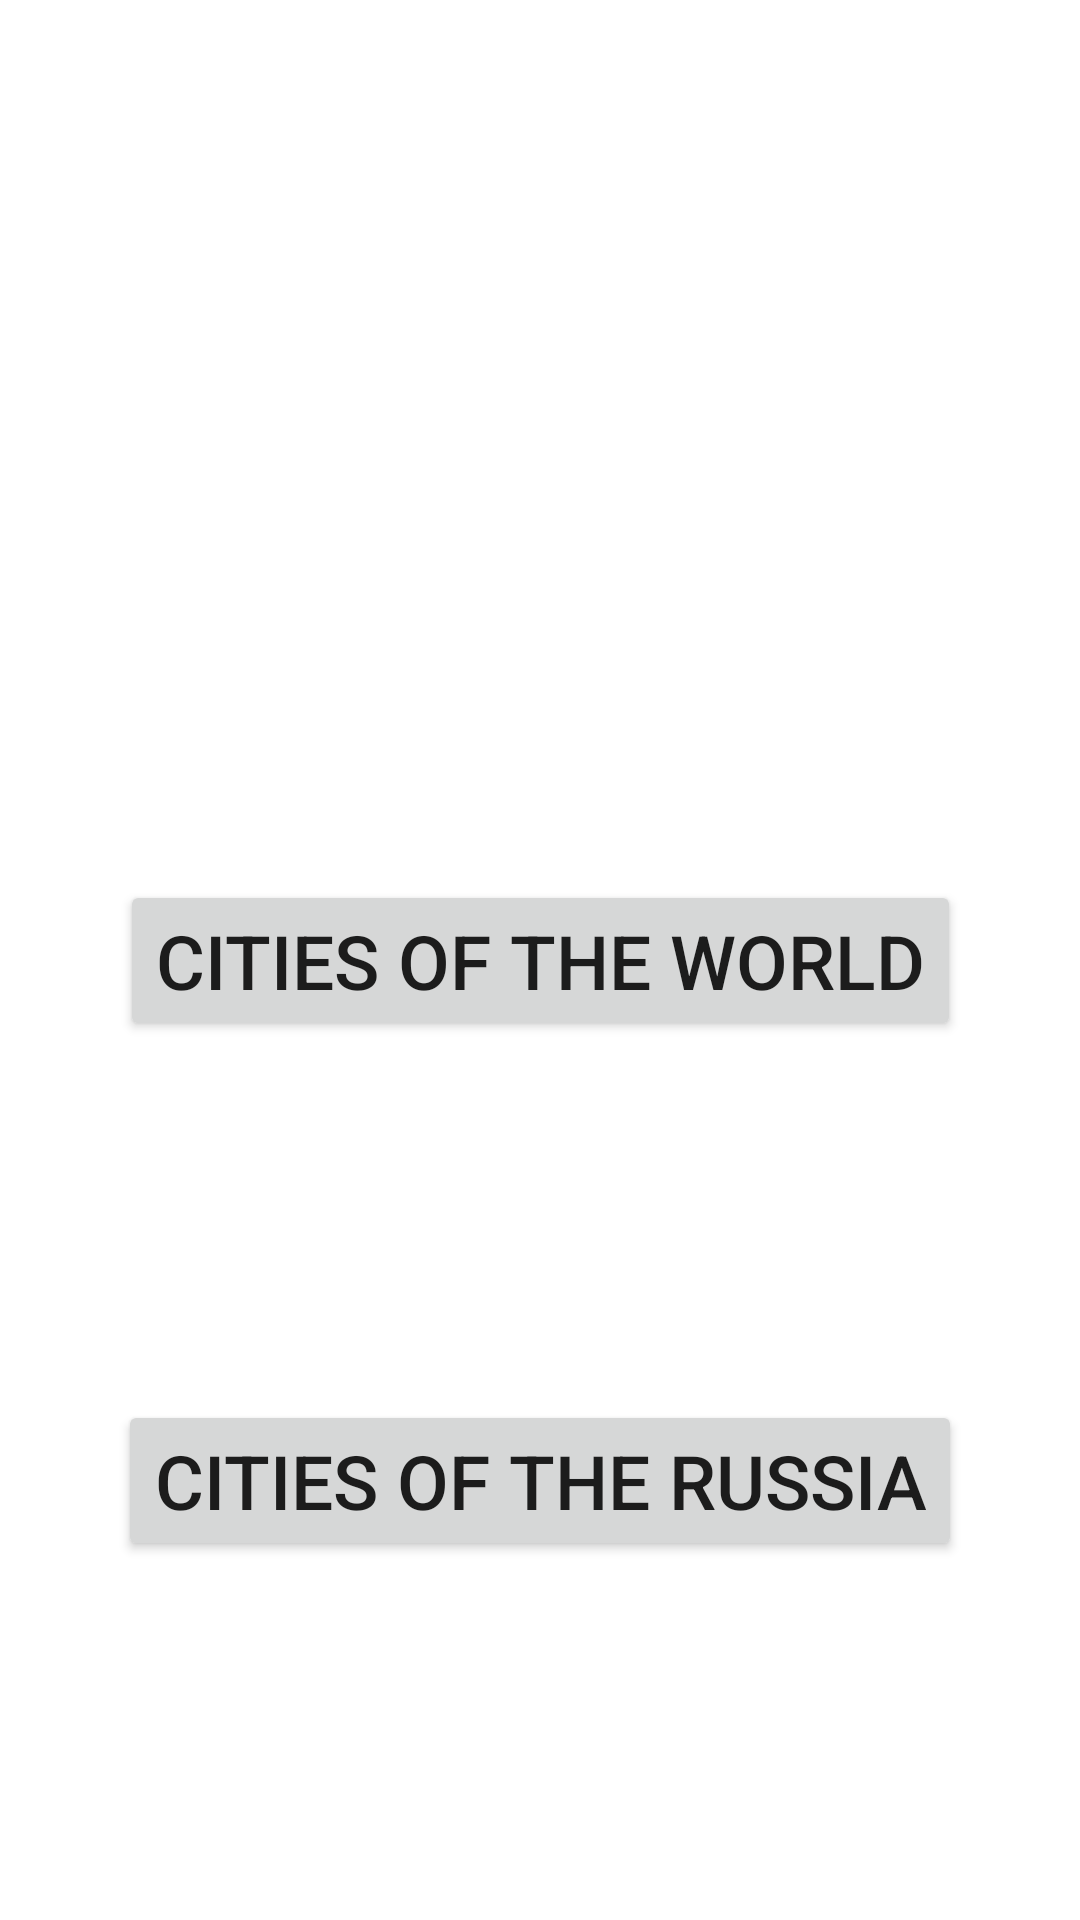

Produce the Android XML layout that renders to this screen, including the resource entries it uses.
<!-- AndroidManifest.xml: application theme Theme.UrbanPopulation -->
<!-- res/layout/activity_main.xml -->
<?xml version="1.0" encoding="utf-8"?>
<androidx.constraintlayout.widget.ConstraintLayout xmlns:android="http://schemas.android.com/apk/res/android"
    xmlns:app="http://schemas.android.com/apk/res-auto"
    xmlns:tools="http://schemas.android.com/tools"
    android:layout_width="match_parent"
    android:layout_height="match_parent"
    tools:context=".MainActivity">

    <Button
        android:id="@+id/world_button"
        android:layout_width="wrap_content"
        android:layout_height="wrap_content"
        android:text="@string/cities_of_the_world"
        app:layout_constraintBottom_toBottomOf="parent"
        app:layout_constraintLeft_toLeftOf="parent"
        app:layout_constraintRight_toRightOf="parent"
        app:layout_constraintTop_toTopOf="parent" />

    <Button
        android:id="@+id/russia_button"
        android:layout_width="wrap_content"
        android:layout_height="wrap_content"
        android:text="@string/cities_of_the_russia"
        app:layout_constraintBottom_toBottomOf="parent"
        app:layout_constraintLeft_toLeftOf="parent"
        app:layout_constraintRight_toRightOf="parent"
        app:layout_constraintTop_toBottomOf="@+id/world_button" />

</androidx.constraintlayout.widget.ConstraintLayout>
<!-- resources referenced by this layout -->
<resources>
  <string name="cities_of_the_russia">Cities of the Russia</string>
  <string name="cities_of_the_world">Cities of the world</string>
  <style name="Theme.UrbanPopulation" parent="Theme.MaterialComponents.DayNight.DarkActionBar">
          
          <item name="colorPrimary">@color/purple_500</item>
          <item name="colorPrimaryVariant">@color/purple_700</item>
          <item name="colorOnPrimary">@color/white</item>
          
          <item name="colorSecondary">@color/teal_200</item>
          <item name="colorSecondaryVariant">@color/teal_700</item>
          <item name="colorOnSecondary">@color/black</item>
          
          <item name="android:statusBarColor" tools:targetApi="l">?attr/colorPrimaryVariant</item>
          
          <item name="android:textSize">25dp</item>
      </style>
  <!-- not gathered from this repository: default colours our renderer supplied (Android Studio template values) -->
  <color name="purple_500">#FF6200EE</color>
  <color name="purple_700">#FF3700B3</color>
  <color name="teal_200">#FF03DAC5</color>
  <color name="teal_700">#FF018786</color>
  <color name="black">#FF000000</color>
  <color name="white">#FFFFFFFF</color>
</resources>
